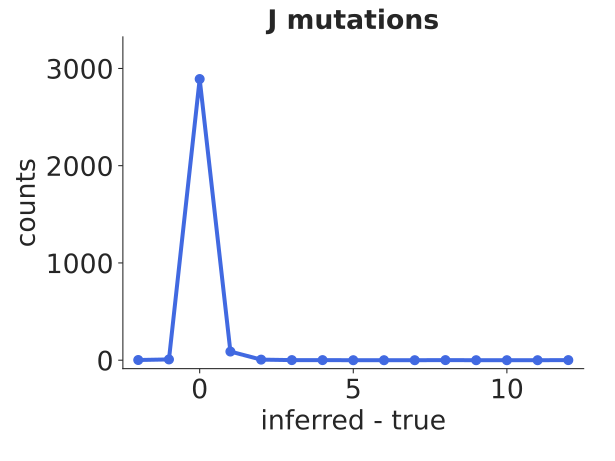

The data file committed next to this chart (first rows):
bin_low_edge, contents, binlabel, error
-3.5, 0.0, , 0.0
-2.5, 2.0, , 1.414
-1.5, 8, , 2.828
-0.5, 2891, , 53.77
0.5, 89, , 9.434
1.5, 6, , 2.449
2.5, 1, , 1.0
3.5, 1, , 1.0
4.5, 0.0, , 0.0
5.5, 0.0, , 0.0
6.5, 0.0, , 0.0
7.5, 1, , 1.0
8.5, 0.0, , 0.0
9.5, 0.0, , 0.0
10.5, 0.0, , 0.0
11.5, 1.0, , 1.0
12.5, 0.0, , 0.0
